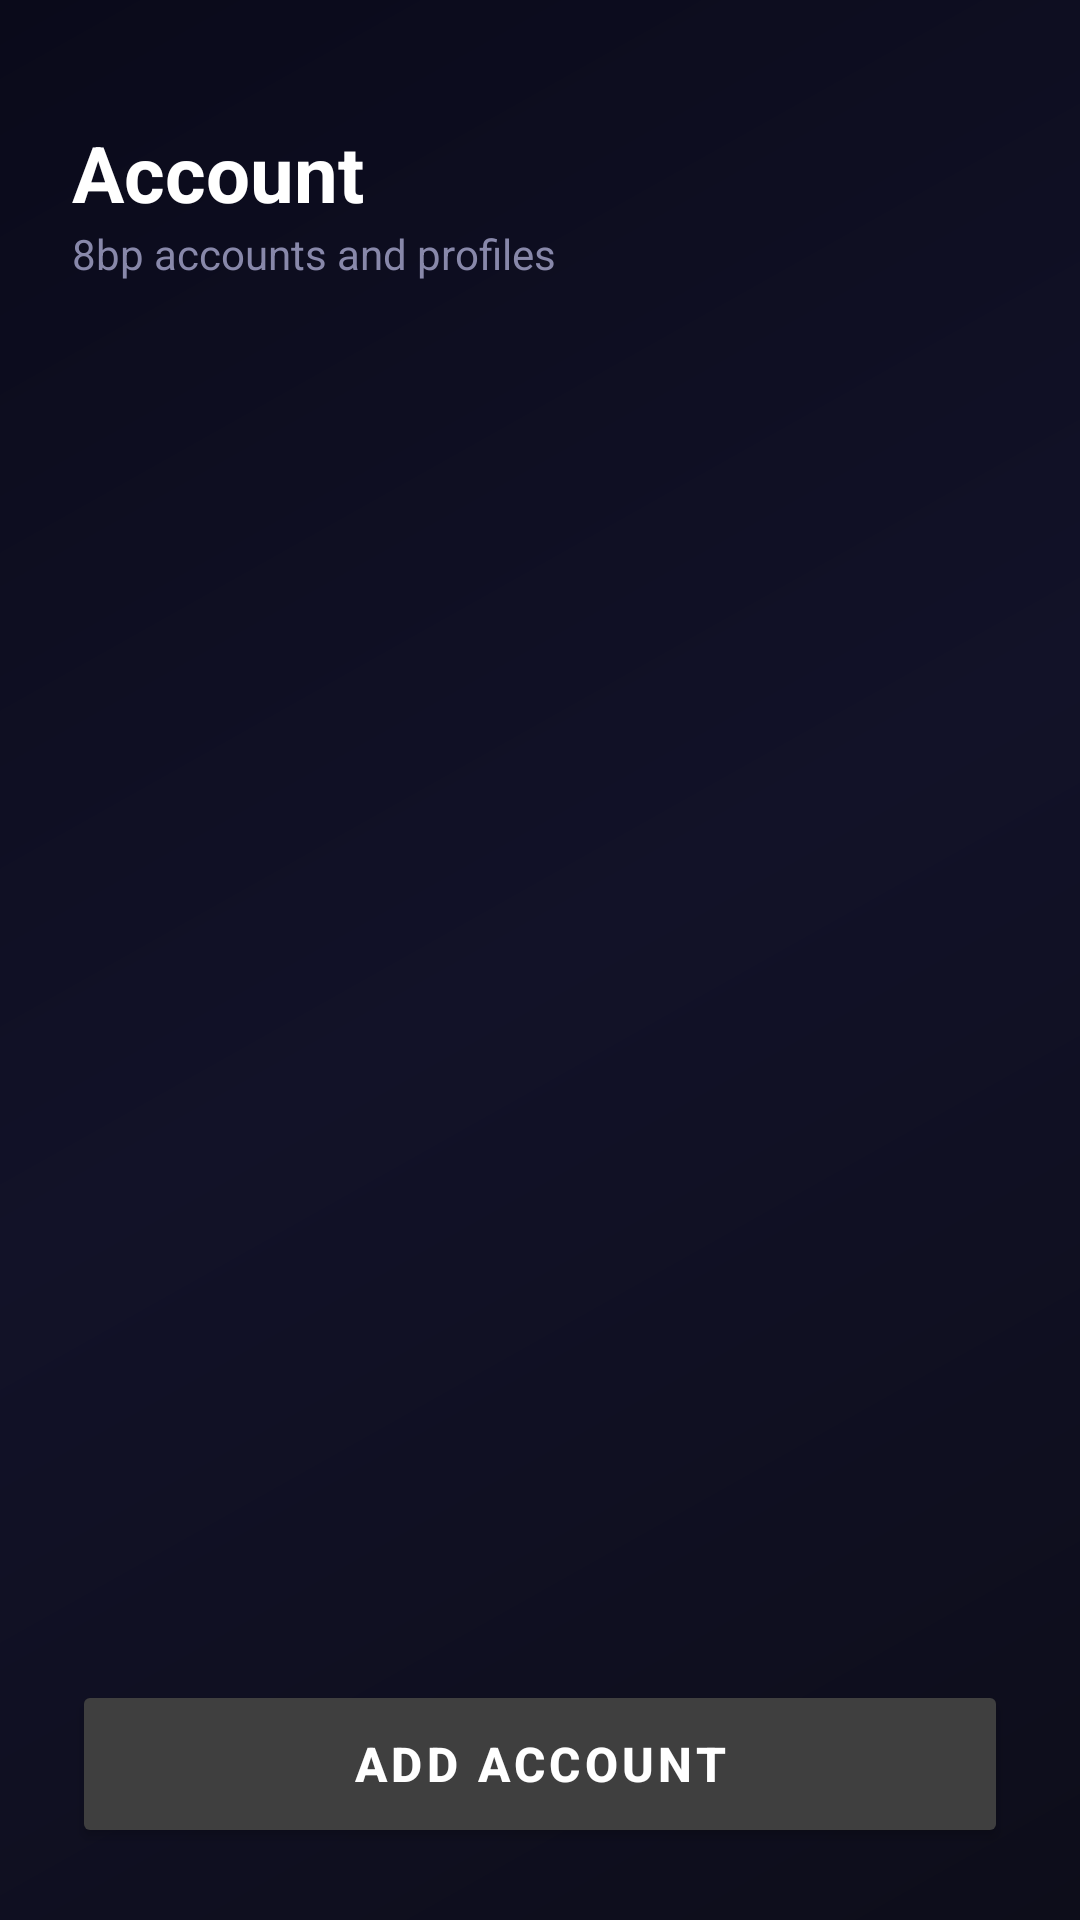

Produce the Android XML layout that renders to this screen, including the resource entries it uses.
<!-- AndroidManifest.xml: application theme Theme.AppMain -->
<!-- res/layout/fragment_account.xml -->
<?xml version="1.0" encoding="utf-8"?>

<LinearLayout xmlns:android="http://schemas.android.com/apk/res/android" xmlns:app="http://schemas.android.com/apk/res-auto" android:orientation="vertical" android:background="@drawable/bg_gradient_dark" android:padding="24dp" android:layout_width="match_parent" android:layout_height="match_parent">
    <TextView android:textSize="26sp" android:textStyle="bold" android:textColor="@color/white" android:layout_width="wrap_content" android:layout_height="wrap_content" android:layout_marginTop="16dp" android:text="@string/account_page_title"/>
    <TextView android:textSize="14sp" android:textColor="@color/text_subtitle" android:layout_width="wrap_content" android:layout_height="wrap_content" android:layout_marginBottom="16dp" android:text="@string/account_page_subtitle"/>
    <androidx.recyclerview.widget.RecyclerView android:id="@+id/rv_accounts" android:paddingBottom="16dp" android:clipToPadding="false" android:layout_width="match_parent" android:layout_height="0dp" android:layout_weight="1" android:overScrollMode="never"/>
    <com.google.android.material.button.MaterialButton android:textSize="16sp" android:textStyle="bold" android:textColor="@color/white" android:id="@+id/btn_add_account" android:layout_width="match_parent" android:layout_height="56dp" android:layout_marginTop="8dp" android:text="@string/add_account" android:backgroundTint="@color/PrimaryColor" app:cornerRadius="12dp"/>
</LinearLayout>
<!-- resources referenced by this layout -->
<resources>
  <color name="PrimaryColor">#7e2e7e</color>
  <color name="text_subtitle">#8888aa</color>
  <color name="white">#ffffffff</color>
  <string name="account_page_subtitle">8bp accounts and profiles</string>
  <string name="account_page_title">Account</string>
  <string name="add_account">Add Account</string>
  <color name="primary_text">#212121</color>
  <color name="primary">#3f3f3f</color>
  <color name="primary_dark">#3f3f3f</color>
  <color name="primary_light">#3f3f3f</color>
  <style name="Theme.MaterialComponents.Light" parent="@style/Base.Theme.MaterialComponents.Light">
      </style>
  <style name="Base.Theme.MaterialComponents.Light" parent="@style/Base.V21.Theme.MaterialComponents.Light">
      </style>
  <color name="design_default_color_background">#ffffff</color>
  <style name="ThemeOverlay.MaterialComponents.Dialog" parent="@style/Base.ThemeOverlay.MaterialComponents.Dialog">
      </style>
  <dimen name="mtrl_toolbar_default_height">56dp</dimen>
  <style name="ThemeOverlay.MaterialComponents.Dialog.Alert" parent="@style/Base.ThemeOverlay.MaterialComponents.Dialog.Alert">
      </style>
  <style name="Widget.MaterialComponents.AppBarLayout.Primary" parent="@style/Widget.Design.AppBarLayout">
      </style>
  <color name="design_default_color_error">#b00020</color>
  <color name="design_default_color_primary">#6200ee</color>
  <color name="design_default_color_primary_dark">#3700b3</color>
  <style name="Platform.MaterialComponents.Light" parent="@style/Theme.AppCompat.Light">
      </style>
  <color name="design_default_color_on_background">#000000</color>
  <color name="design_default_color_on_error">#ffffff</color>
  <color name="design_default_color_on_primary">#ffffff</color>
  <color name="design_default_color_on_secondary">#000000</color>
  <color name="design_default_color_on_surface">#000000</color>
  <color name="design_default_color_primary_variant">#3700b3</color>
  <color name="design_default_color_secondary">#03dac6</color>
  <color name="design_default_color_secondary_variant">#018786</color>
  <color name="design_default_color_surface">#ffffff</color>
  <dimen name="mtrl_min_touch_target_size">48dp</dimen>
  <string name="material_motion_easing_accelerated">cubic-bezier(0.4, 0.0, 1.0, 1.0)</string>
  <string name="material_motion_easing_decelerated">cubic-bezier(0.0, 0.0, 0.2, 1.0)</string>
  <string name="material_motion_easing_emphasized">path(M 0,0 C 0.05, 0, 0.133333, 0.06, 0.166666, 0.4 C 0.208333, 0.82, 0.25, 1, 1, 1)</string>
  <string name="material_motion_easing_linear">cubic-bezier(0.0, 0.0, 1.0, 1.0)</string>
  <string name="material_motion_easing_standard">cubic-bezier(0.4, 0.0, 0.2, 1.0)</string>
  <color name="mtrl_scrim_color">#52000000</color>
  <style name="ThemeOverlay.AppCompat.Light" parent="@style/Base.ThemeOverlay.AppCompat.Light">
      </style>
  <style name="Widget.AppCompat.Light.ActionBar.Solid" parent="@style/Base.Widget.AppCompat.Light.ActionBar.Solid">
      </style>
  <style name="Widget.AppCompat.ActionMode" parent="@style/Base.Widget.AppCompat.ActionMode">
      </style>
  <style name="Base.ThemeOverlay.MaterialComponents.Dialog.Alert" parent="@style/Base.V14.ThemeOverlay.MaterialComponents.Dialog.Alert">
      </style>
  <dimen name="mtrl_btn_text_btn_padding_left">8dp</dimen>
  <dimen name="mtrl_btn_text_btn_padding_right">8dp</dimen>
  <dimen name="mtrl_btn_text_btn_icon_padding">4dp</dimen>
  <style name="Widget.AppCompat.CompoundButton.CheckBox" parent="@style/Base.Widget.AppCompat.CompoundButton.CheckBox">
      </style>
  <dimen name="mtrl_fab_elevation">6dp</dimen>
  <dimen name="mtrl_fab_translation_z_hovered_focused">2dp</dimen>
  <dimen name="mtrl_fab_translation_z_pressed">6dp</dimen>
  <style name="ShapeAppearanceOverlay.MaterialComponents.FloatingActionButton" parent="">
          <item name="cornerSize">50%</item>
      </style>
</resources>
